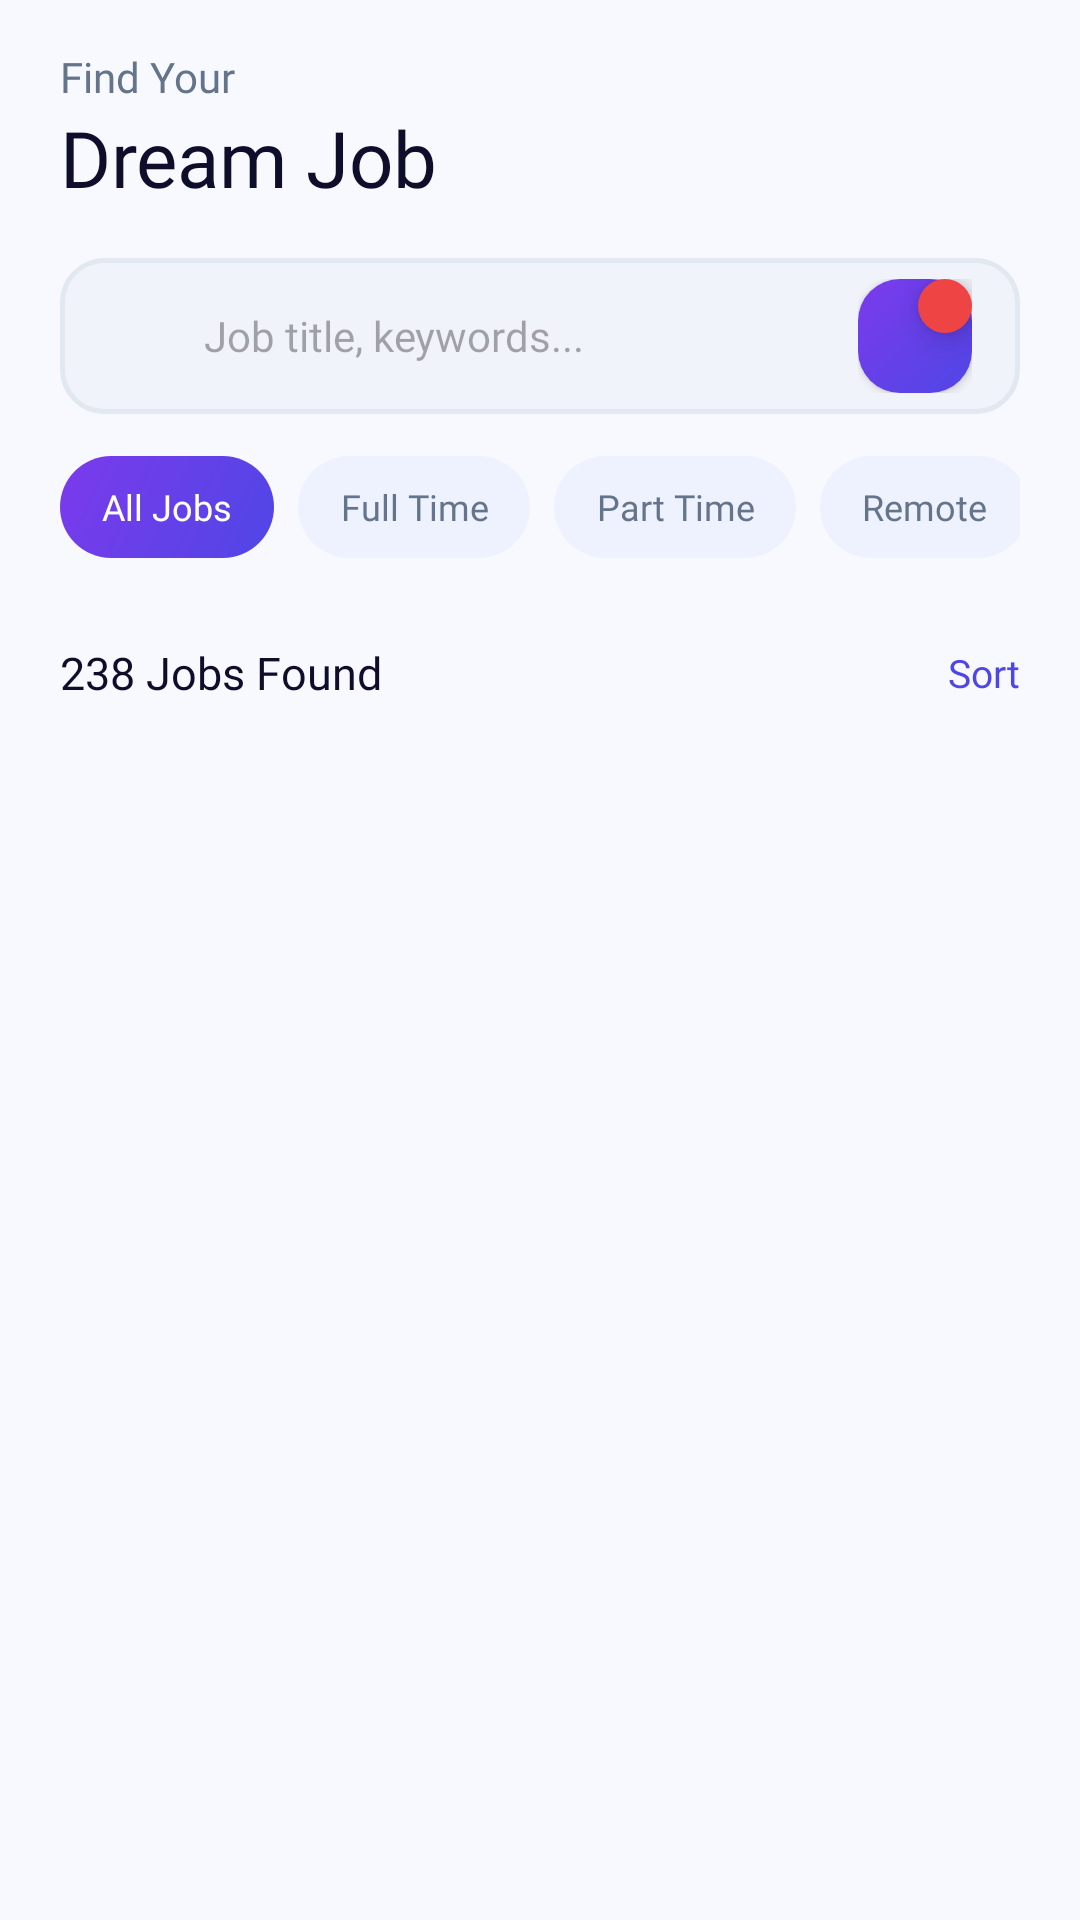

Here is an Android app screen rendered from its layout file. Give the layout XML and the strings, colors and styles it references.
<!-- AndroidManifest.xml: application theme Theme.JobNet -->
<!-- res/layout/fragment_search.xml -->
<?xml version="1.0" encoding="utf-8"?>
<androidx.coordinatorlayout.widget.CoordinatorLayout
    xmlns:android="http://schemas.android.com/apk/res/android"
    xmlns:app="http://schemas.android.com/apk/res-auto"
    android:layout_width="match_parent"
    android:layout_height="match_parent"
    android:layout_marginTop="@dimen/page_margin"
    android:background="@color/bg_screen">

    
    <com.google.android.material.appbar.AppBarLayout
        android:id="@+id/app_bar"
        android:layout_width="match_parent"
        android:layout_height="wrap_content"
        android:background="@color/bg_screen"
        app:elevation="0dp">

        <LinearLayout
            android:layout_width="match_parent"
            android:layout_height="wrap_content"
            android:orientation="vertical"
            android:paddingHorizontal="20dp"
            android:paddingTop="16dp"
            android:paddingBottom="12dp">

            
            <TextView
                android:layout_width="wrap_content"
                android:layout_height="wrap_content"
                android:text="Find Your"
                android:textColor="@color/text_secondary"
                android:textSize="14sp"
                android:fontFamily="@font/inter_regular" />

            <TextView
                android:layout_width="wrap_content"
                android:layout_height="wrap_content"
                android:text="Dream Job"
                android:textColor="@color/text_primary"
                android:textSize="26sp"
                android:fontFamily="@font/inter_bold"
                android:layout_marginBottom="16dp" />

            
            <LinearLayout
                android:layout_width="match_parent"
                android:layout_height="52dp"
                android:orientation="horizontal"
                android:gravity="center_vertical"
                android:background="@drawable/bg_search_bar"
                android:paddingHorizontal="16dp">

                <ImageView
                    android:layout_width="20dp"
                    android:layout_height="20dp"
                    android:src="@drawable/ic_search"
                    app:tint="@color/primary" />

                <EditText
                    android:id="@+id/et_search"
                    android:layout_width="0dp"
                    android:layout_height="match_parent"
                    android:layout_weight="1"
                    android:hint="Job title, keywords..."
                    app:hintTextColor="@color/text_hint"
                    android:textColor="@color/text_primary"
                    android:textSize="14sp"
                    android:fontFamily="@font/inter_regular"
                    android:background="@null"
                    android:imeOptions="actionSearch"
                    android:inputType="text"
                    android:paddingHorizontal="12dp" />

                
                <FrameLayout
                    android:id="@+id/btn_filter"
                    android:layout_width="38dp"
                    android:layout_height="38dp"
                    android:clickable="true"
                    android:focusable="true"
                    android:clipChildren="false"
                    android:clipToPadding="false">

                    <LinearLayout
                        android:layout_width="38dp"
                        android:layout_height="38dp"
                        android:gravity="center"
                        android:background="@drawable/bg_button_primary"
                        android:elevation="2dp">

                        <ImageView
                            android:layout_width="18dp"
                            android:layout_height="18dp"
                            android:src="@drawable/ic_filter"
                            app:tint="@color/white" />
                    </LinearLayout>

                    <TextView
                        android:id="@+id/tv_filter_count_badge"
                        android:layout_width="wrap_content"
                        android:layout_height="18dp"
                        android:minWidth="18dp"
                        android:layout_gravity="top|end"
                        android:background="@drawable/bg_badge_count"
                        android:gravity="center"
                        android:paddingLeft="4dp"
                        android:paddingRight="4dp"
                        android:textColor="@color/white"
                        android:textSize="10sp"
                        android:fontFamily="@font/inter_semibold"
                        android:elevation="6dp"/>
                </FrameLayout>
            </LinearLayout>

            
            <HorizontalScrollView
                android:layout_width="match_parent"
                android:layout_height="wrap_content"
                android:scrollbars="none"
                android:layout_marginTop="14dp">

                <LinearLayout
                    android:id="@+id/ll_filter_chips"
                    android:layout_width="wrap_content"
                    android:layout_height="wrap_content"
                    android:orientation="horizontal"
                    android:gravity="center_vertical">

                    
                    <TextView
                        android:id="@+id/chip_all"
                        android:layout_width="wrap_content"
                        android:layout_height="34dp"
                        android:text="All Jobs"
                        android:textSize="12sp"
                        android:fontFamily="@font/inter_semibold"
                        android:gravity="center"
                        android:paddingHorizontal="14dp"
                        android:background="@drawable/bg_chip_selected"
                        android:textColor="@color/white"
                        android:layout_marginEnd="8dp" />

                    <TextView
                        android:id="@+id/chip_full_time"
                        android:layout_width="wrap_content"
                        android:layout_height="34dp"
                        android:text="Full Time"
                        android:textSize="12sp"
                        android:fontFamily="@font/inter_medium"
                        android:gravity="center"
                        android:paddingHorizontal="14dp"
                        android:background="@drawable/bg_chip_unselected"
                        android:textColor="@color/text_secondary"
                        android:layout_marginEnd="8dp" />

                    <TextView
                        android:id="@+id/chip_part_time"
                        android:layout_width="wrap_content"
                        android:layout_height="34dp"
                        android:text="Part Time"
                        android:textSize="12sp"
                        android:fontFamily="@font/inter_medium"
                        android:gravity="center"
                        android:paddingHorizontal="14dp"
                        android:background="@drawable/bg_chip_unselected"
                        android:textColor="@color/text_secondary"
                        android:layout_marginEnd="8dp" />

                    <TextView
                        android:id="@+id/chip_remote"
                        android:layout_width="wrap_content"
                        android:layout_height="34dp"
                        android:text="Remote"
                        android:textSize="12sp"
                        android:fontFamily="@font/inter_medium"
                        android:gravity="center"
                        android:paddingHorizontal="14dp"
                        android:background="@drawable/bg_chip_unselected"
                        android:textColor="@color/text_secondary"
                        android:layout_marginEnd="8dp" />

                    <TextView
                        android:id="@+id/chip_internship"
                        android:layout_width="wrap_content"
                        android:layout_height="34dp"
                        android:text="Internship"
                        android:textSize="12sp"
                        android:fontFamily="@font/inter_medium"
                        android:gravity="center"
                        android:paddingHorizontal="14dp"
                        android:background="@drawable/bg_chip_unselected"
                        android:textColor="@color/text_secondary" />
                </LinearLayout>
            </HorizontalScrollView>
        </LinearLayout>
    </com.google.android.material.appbar.AppBarLayout>

    
    <LinearLayout
        android:layout_width="match_parent"
        android:layout_height="match_parent"
        android:orientation="vertical"
        app:layout_behavior="@string/appbar_scrolling_view_behavior">

        
        <LinearLayout
            android:layout_width="match_parent"
            android:layout_height="wrap_content"
            android:orientation="horizontal"
            android:gravity="center_vertical"
            android:paddingHorizontal="20dp"
            android:paddingTop="16dp"
            android:paddingBottom="8dp">

            <TextView
                android:id="@+id/tv_results_count"
                android:layout_width="0dp"
                android:layout_height="wrap_content"
                android:layout_weight="1"
                android:text="238 Jobs Found"
                android:textColor="@color/text_primary"
                android:textSize="15sp"
                android:fontFamily="@font/inter_semibold" />

            <TextView
                android:id="@+id/btn_sort"
                android:layout_width="wrap_content"
                android:layout_height="wrap_content"
                android:text="Sort"
                android:textColor="@color/primary"
                android:textSize="13sp"
                android:fontFamily="@font/inter_medium"
                android:clickable="true"
                android:focusable="true" />
        </LinearLayout>

        
        <androidx.recyclerview.widget.RecyclerView
            android:id="@+id/rv_search_results"
            android:layout_width="match_parent"
            android:layout_height="match_parent"
            android:paddingHorizontal="20dp"
            android:paddingBottom="88dp"
            android:clipToPadding="false" />
    </LinearLayout>
</androidx.coordinatorlayout.widget.CoordinatorLayout>
<!-- resources referenced by this layout -->
<resources>
  <color name="bg_screen">#F8F9FF</color>
  <color name="primary">#4F46E5</color>
  <color name="text_hint">#94A3B8</color>
  <color name="text_primary">#0F0E2A</color>
  <color name="text_secondary">#64748B</color>
  <color name="white">#ffffff</color>
  <dimen name="page_margin">20dp</dimen>
  <!-- drawable bg_badge_count (drawable) -->
  <?xml version="1.0" encoding="utf-8"?>
  <shape xmlns:android="http://schemas.android.com/apk/res/android" android:shape="rectangle">
      <solid android:color="@color/badge_bg" />
      <corners android:radius="9dp" />
  </shape>
  <!-- drawable bg_button_primary (drawable) -->
  <?xml version="1.0" encoding="utf-8"?>
  <shape xmlns:android="http://schemas.android.com/apk/res/android"
      android:shape="rectangle">
      <gradient
          android:startColor="#4F46E5"
          android:endColor="#7C3AED"
          android:angle="135" />
      <corners android:radius="14dp" />
  </shape>
  <!-- drawable bg_chip_selected (drawable) -->
  <?xml version="1.0" encoding="utf-8"?>
  <shape xmlns:android="http://schemas.android.com/apk/res/android"
      android:shape="rectangle">
      <gradient
          android:startColor="#4F46E5"
          android:endColor="#7C3AED"
          android:angle="135" />
      <corners android:radius="@dimen/radius_full" />
  </shape>
  <!-- drawable bg_chip_unselected (drawable) -->
  <?xml version="1.0" encoding="utf-8"?>
  <shape xmlns:android="http://schemas.android.com/apk/res/android"
      android:shape="rectangle">
      <solid android:color="@color/bg_chip" />
      <corners android:radius="@dimen/radius_full" />
  </shape>
  <!-- drawable bg_search_bar (drawable) -->
  <?xml version="1.0" encoding="utf-8"?>
  <shape xmlns:android="http://schemas.android.com/apk/res/android"
      android:shape="rectangle">
      <solid android:color="@color/bg_input" />
      <corners android:radius="14dp" />
      <stroke
          android:width="1.5dp"
          android:color="@color/border" />
  </shape>
  <color name="badge_bg">#EF4444</color>
  <dimen name="radius_full">100dp</dimen>
  <color name="bg_chip">#EEF2FF</color>
  <color name="bg_input">#F1F3FA</color>
  <color name="border">#E2E8F0</color>
  <color name="primary_dark">#3730A3</color>
  <color name="text_on_primary">#FFFFFF</color>
  <color name="accent">#7C3AED</color>
  <color name="teal">#0EA5E9</color>
  <color name="bg_surface">#FFFFFF</color>
  <color name="bg_app">#F8F9FF</color>
  <color name="transparent">#00000000</color>
  <color name="bg_bottom_nav">#FFFFFF</color>
  <style name="ShapeAppearance.JobNet.Medium" parent="">
          <item name="cornerSize">16dp</item>
      </style>
  <style name="ShapeAppearance.JobNet.Large" parent="">
          <item name="cornerSize">24dp</item>
      </style>
  <style name="Widget.JobNet.BottomNavigationView" parent="Widget.Material3.BottomNavigationView">
          <item name="android:background">@color/bg_bottom_nav</item>
          <item name="itemTextColor">@color/selector_bottom_nav_text</item>
          <item name="itemIconTint">@color/selector_bottom_nav_text</item>
          <item name="itemPaddingTop">8dp</item>
          <item name="itemPaddingBottom">8dp</item>
          <item name="labelVisibilityMode">labeled</item>
      </style>
</resources>
